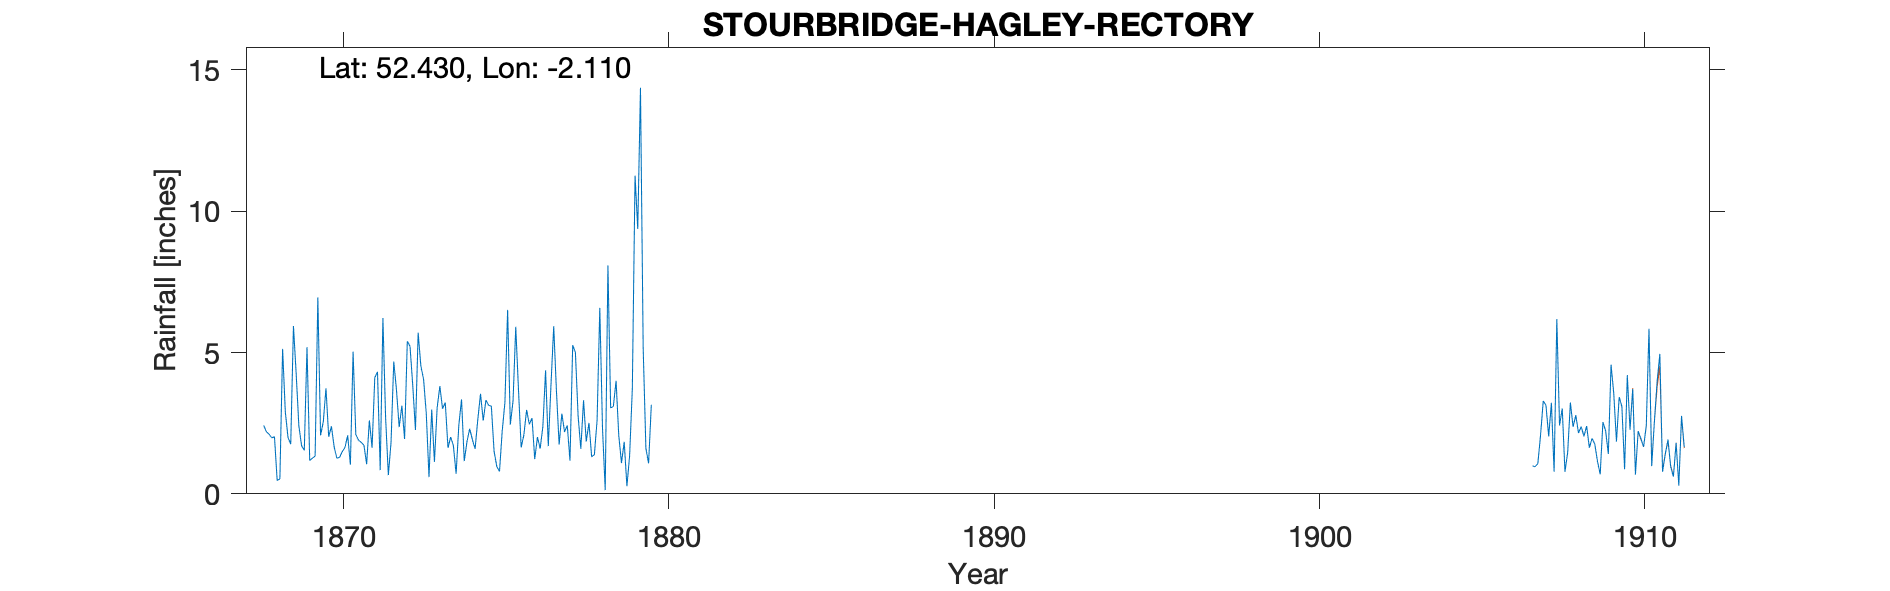

The file beside this chart, header and first rows:
STOURBRIDGE HAGLEY RECTORY, , , , , , , , , , , , , , , , , , , , , , , 
Grid ref, SO926813, Long, -2.11, Lat, 52.43, Elevation, 636, ft, , , , , , , , , , , , , , , 
Station no, RR4439, , , , , , , , , , , , , , , , , , , , , , 
, 1860, 1861, 1862, 1863, 1864, 1865, 1866, 1867, 1868, 1869, 1870, 1871, 1872, 1873, 1874, 1875, 1876, 1877, 1878, 1879, 1880, 1881, 1882
January, , , , , , , , , 2.42, 4.26, 2.02, 1.82, 4.68, 2.84, 2.43, 3.1, 2.09, 3.65, 2.51, 1.09, , , 
February, , , , , , , , , 2.2, 2.4, 2.39, 1.72, 3.68, 0.59, 3.34, 1.51, 2.97, 1.74, 1.31, 1.84, , , 
March, , , , , , , , , 2.11, 1.7, 1.67, 1.05, 2.36, 2.98, 1.16, 0.97, 2.46, 2.84, 1.39, 0.27, , , 
April, , , , , , , , , 1.98, 1.54, 1.26, 2.6, 3.12, 1.13, 1.84, 0.79, 2.68, 2.19, 2.6, 1.35, , , 
May, , , , , , , , , 2.02, 5.19, 1.29, 1.63, 1.94, 3.04, 2.3, 2.22, 1.23, 2.42, 6.58, 3.72, , , 
June, , , , , , , , , 0.47, 1.18, 1.49, 4.11, 5.4, 3.81, 1.92, 3.23, 2.01, 1.17, 2.31, 11.26, , , 
July, , , , , , , , , 0.53, 1.26, 1.64, 4.32, 5.22, 3.01, 1.59, 6.51, 1.6, 5.26, 0.13, 9.37, , , 
August, , , , , , , , , 5.13, 1.34, 2.07, 0.84, 3.84, 3.23, 2.63, 2.45, 2.38, 5, 8.08, 14.37, , , 
September, , , , , , , , , 2.9, 6.95, 1.03, 6.22, 2.26, 1.63, 3.54, 3.29, 4.37, 2.75, 3.04, 5.15, , , 
October, , , , , , , , , 1.99, 2.07, 5.03, 2.67, 5.7, 2.01, 2.59, 5.91, 1.69, 1.59, 3.09, 1.61, , , 
November, , , , , , , , , 1.76, 2.55, 2.1, 0.66, 4.52, 1.7, 3.32, 3.7, 3.87, 3.31, 4, 1.08, , , 
December, , , , , , , , , 5.94, 3.73, 1.9, 1.83, 4.05, 0.71, 3.13, 1.64, 5.93, 1.85, 2.06, 3.15, , , 
Total, , , , , , , , , 29.45, 34.17, 23.89, 29.47, 46.77, 26.68, 29.79, 35.32, 33.28, 33.77, 37.1, 54.26, , , 
Hon Rev William Lyttelton, observer 1870…, , , , , , , , , , , , , , , , , , , , , , , 
NGR acceptable for distance/direction fr…, , , , , , , , , , , , , , , , , , , , , , , 
Historic England has The Rectory on Hall…, , , , , , , , , , , , , , , , , , , , , , , 
1900 onwards observations acceptable NGR…, , , , , , , , , , , , , , , , , , , , , , , 
TYRain_1910-1919_15_pt1-page-130.csv use…, , , , , , , , , , , , , , , , , , , , , , , 
TYRain_1910-1919_15_pt1-page-131.csv - u…, , , , , , , , , , , , , , , , , , , , , , , 
